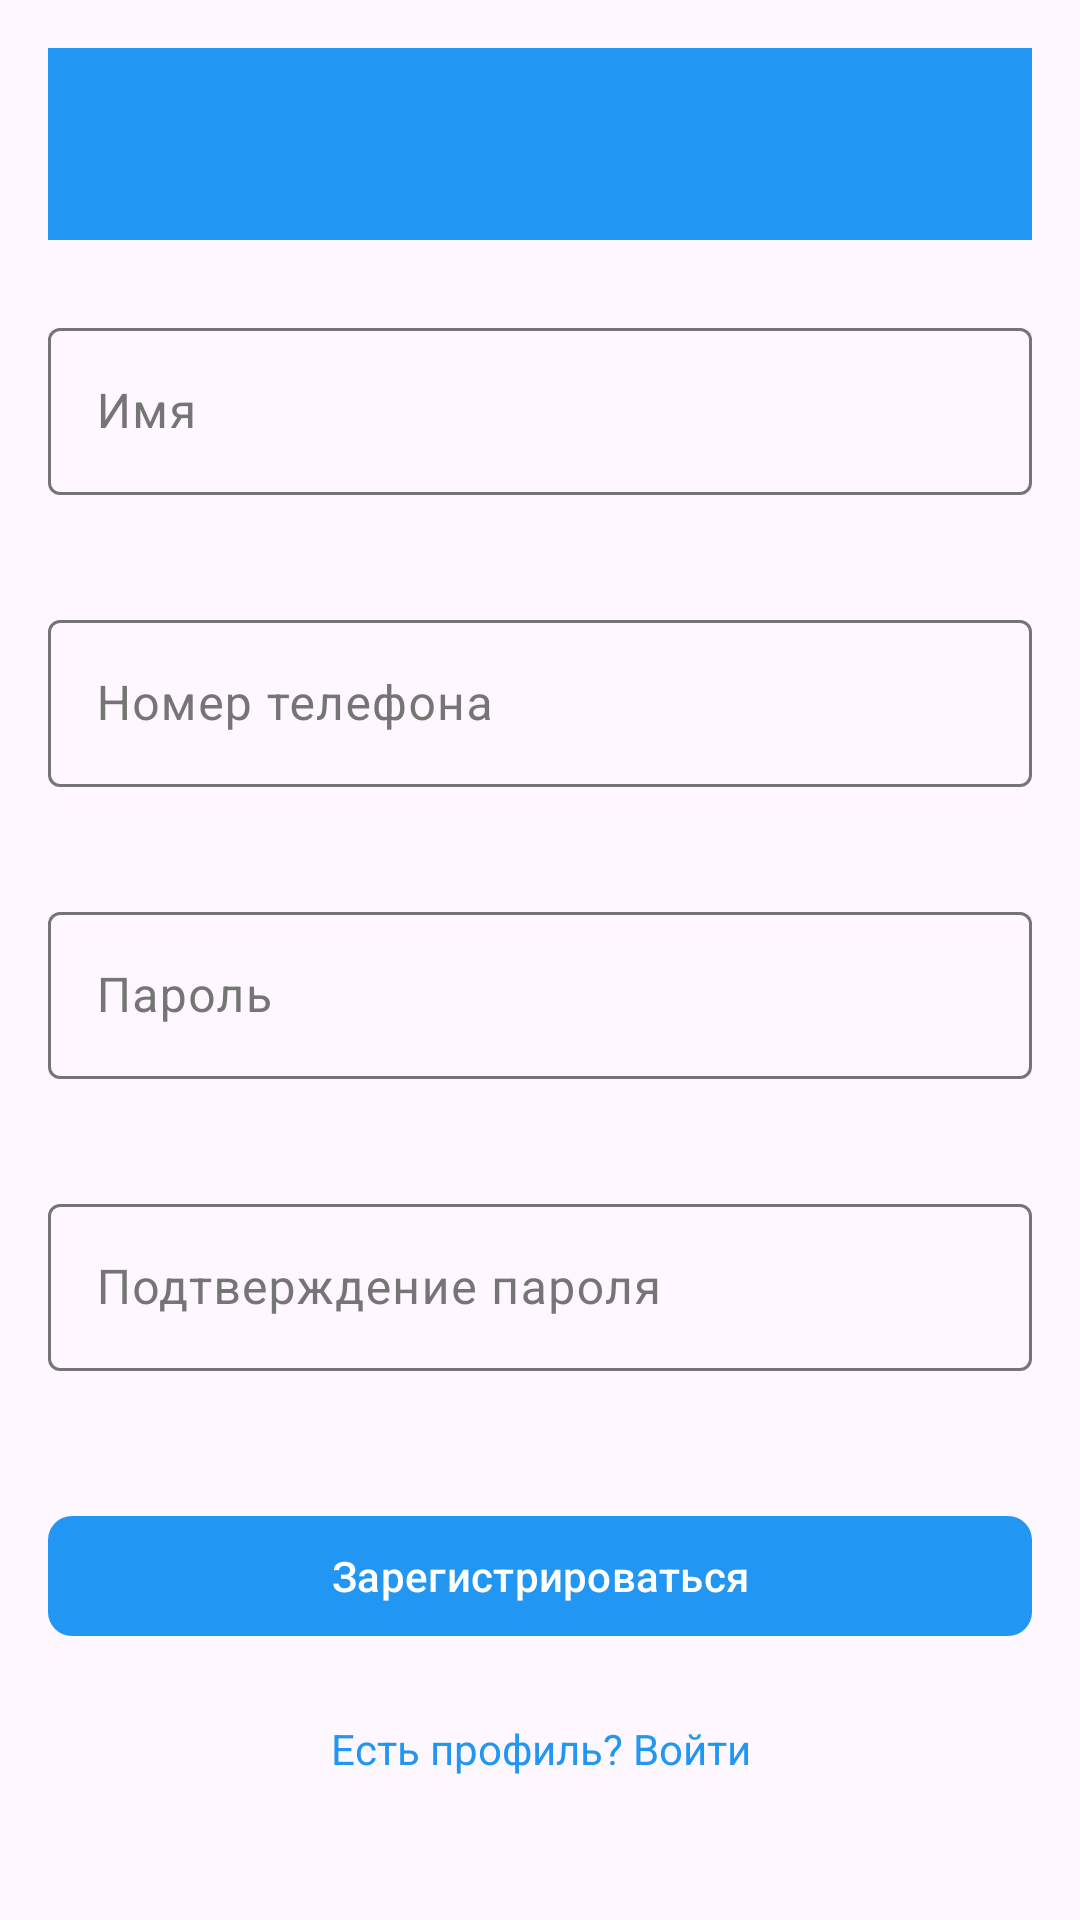

Here is an Android app screen rendered from its layout file. Give the layout XML and the strings, colors and styles it references.
<!-- AndroidManifest.xml: application theme Theme.MyApplication -->
<!-- res/layout/activity_register.xml -->
<?xml version="1.0" encoding="utf-8"?>
<ScrollView xmlns:android="http://schemas.android.com/apk/res/android"
    xmlns:app="http://schemas.android.com/apk/res-auto"
    android:layout_width="match_parent"
    android:layout_height="match_parent"
    android:padding="16dp">

    <LinearLayout
        android:layout_width="match_parent"
        android:layout_height="wrap_content"
        android:orientation="vertical">

        <com.google.android.material.appbar.MaterialToolbar
            android:id="@+id/toolbar"
            android:layout_width="match_parent"
            android:layout_height="?attr/actionBarSize"
            android:background="?attr/colorPrimary"
            app:titleTextColor="@android:color/white" />

        <com.google.android.material.textfield.TextInputLayout
            android:layout_width="match_parent"
            android:layout_height="wrap_content"
            android:layout_marginTop="24dp"
            app:errorEnabled="true">

            <com.google.android.material.textfield.TextInputEditText
                android:id="@+id/etName"
                android:layout_width="match_parent"
                android:layout_height="wrap_content"
                android:hint="Имя"
                android:maxLength="12" />

        </com.google.android.material.textfield.TextInputLayout>

        <com.google.android.material.textfield.TextInputLayout
            android:layout_width="match_parent"
            android:layout_height="wrap_content"
            android:layout_marginTop="16dp"
            app:errorEnabled="true">

            <com.google.android.material.textfield.TextInputEditText
                android:id="@+id/etPhone"
                android:layout_width="match_parent"
                android:layout_height="wrap_content"
                android:hint="Номер телефона"
                android:inputType="phone" />

        </com.google.android.material.textfield.TextInputLayout>

        <com.google.android.material.textfield.TextInputLayout
            android:layout_width="match_parent"
            android:layout_height="wrap_content"
            android:layout_marginTop="16dp"
            app:errorEnabled="true">

            <com.google.android.material.textfield.TextInputEditText
                android:id="@+id/etPassword"
                android:layout_width="match_parent"
                android:layout_height="wrap_content"
                android:hint="Пароль"
                android:inputType="textPassword"
                android:maxLength="14" />

        </com.google.android.material.textfield.TextInputLayout>

        <com.google.android.material.textfield.TextInputLayout
            android:layout_width="match_parent"
            android:layout_height="wrap_content"
            android:layout_marginTop="16dp"
            app:errorEnabled="true">

            <com.google.android.material.textfield.TextInputEditText
                android:id="@+id/etConfirmPassword"
                android:layout_width="match_parent"
                android:layout_height="wrap_content"
                android:hint="Подтверждение пароля"
                android:inputType="textPassword"
                android:maxLength="14" />

        </com.google.android.material.textfield.TextInputLayout>

        <com.google.android.material.button.MaterialButton
            android:id="@+id/btnRegister"
            android:layout_width="match_parent"
            android:layout_height="wrap_content"
            android:layout_marginTop="24dp"
            android:text="Зарегистрироваться"
            app:cornerRadius="8dp" />

        <TextView
            android:id="@+id/tvLogin"
            android:layout_width="match_parent"
            android:layout_height="wrap_content"
            android:layout_marginTop="24dp"
            android:gravity="center"
            android:text="Есть профиль? Войти"
            android:textColor="?attr/colorPrimary" />

    </LinearLayout>
</ScrollView>
<!-- resources referenced by this layout -->
<resources>
  <style name="Theme.MyApplication" parent="Theme.Material3.Light">
          <item name="windowActionBar">false</item>
          <item name="windowNoTitle">true</item>
  
          
          <item name="colorPrimary">@color/blue_500</item>
          <item name="colorPrimaryVariant">@color/blue_700</item>
          <item name="colorPrimaryContainer">@color/light_blue_200</item>
          <item name="colorOnPrimary">@color/white</item>
          <item name="colorOnPrimaryContainer">@color/black</item>
  
          <item name="colorSecondary">@color/cyan_200</item>
          <item name="colorSecondaryVariant">@color/cyan_500</item>
          <item name="colorSecondaryContainer">@color/cyan_200</item>
          <item name="colorOnSecondary">@color/black</item>
          <item name="colorOnSecondaryContainer">@color/black</item>
  
          <item name="colorBackground">@color/white</item>
          <item name="colorSurface">@color/white</item>
          <item name="colorSurfaceVariant">@color/light_gray</item>
          <item name="colorOnBackground">@color/black</item>
          <item name="colorOnSurface">@color/black</item>
          <item name="colorOnSurfaceVariant">@color/gray</item>
  
          <item name="colorError">@color/error</item>
          <item name="colorErrorContainer">@color/error</item>
          <item name="colorOnError">@color/white</item>
          <item name="colorOnErrorContainer">@color/white</item>
  
          <item name="colorOutline">@color/gray</item>
          <item name="colorOutlineVariant">@color/light_gray</item>
          <item name="colorScrim">@color/black</item>
      </style>
  <color name="blue_500">#2196F3</color>
  <color name="blue_700">#1976D2</color>
  <color name="light_blue_200">#81D4FA</color>
  <color name="white">#FFFFFF</color>
  <color name="black">#000000</color>
  <color name="cyan_200">#80DEEA</color>
  <color name="cyan_500">#00BCD4</color>
  <color name="light_gray">#BDBDBD</color>
  <color name="gray">#757575</color>
  <color name="error">#F44336</color>
</resources>
